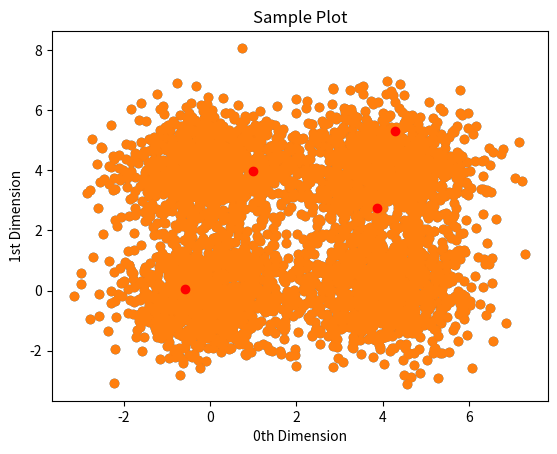

Python code for this plot:
#!/usr/bin/env python3
# -*- coding: utf-8 -*-
"""
Created on Sat Dec 29 17:16:04 2018

@author: bajpaiarjun0333
"""

import numpy as np
import matplotlib.pyplot as plt
import scipy as sc
import pandas as pd

def generateSamples(m,n):
    X=np.zeros((m,n))
    #Generate noise to shift the generated random number somewhere in the grid
    s=4
    s1=np.array([0,0])
    s2=np.array([s,s])
    s3=np.array([0,s])
    s4=np.array([s,0])
    per_set=(int)(m/4)
    X[:per_set,:]=np.random.randn(per_set,n)+s1
    X[per_set:2*per_set,:]=np.random.randn(per_set,n)+s2
    X[2*per_set:3*per_set,:]=np.random.randn(per_set,n)+s3
    X[3*per_set:,:]=np.random.randn(per_set,n)+s4
    plt.scatter(X[:,0],X[:,1])
    plt.xlabel("0th Dimension")
    plt.ylabel("1st Dimension")
    plt.title("Sample Plot")
    plt.show()
    return X

def findClusters(X,max_iter=20):
    #Retriving the shape of the feature matrix
    m,n=X.shape
    k=4
    actualCluster=np.zeros((k,n))
    xCluster=np.zeros(m)
    #Random assign clusters
    for i in range(k):
        c=np.random.choice(m)
        actualCluster[i]=X[c]
    #Finished Assignment 
    #Now moving clusters to actual real position
    print(actualCluster)
    dist=1000
    for i in range(max_iter):
        for j in range(m):
            for k in range(k):
                dist2=np.linalg.norm(X[j]-actualCluster[k])
                if dist2<=dist:
                    dist=dist2
                    xCluster[j]=k
            dist=1000
            count=0
        sum=np.zeros((1,n))
        
        for j in range(k):
            for k in range(m):
                if xCluster[k]==j:
                    sum=sum+X[k]
                    count=count+1
            sum=sum/count
            count=0
            sum=np.zeros((1,n))
    return actualCluster

            
def plotFinal(X,k):
    plt.scatter(X[:,0],X[:,1])
    plt.scatter(k[:,0],k[:,1],color="red")
    plt.xlabel("0th Dimension")
    plt.ylabel("1st Dimension")
    plt.title("Sample Plot")
    plt.show()
    

def main():
    m=4000
    n=2
    X=generateSamples(m,n)
    k=findClusters(X)
    print("Final Cluster ",k)
    plotFinal(X,k)
    

    

if __name__=="__main__":
    main()
    